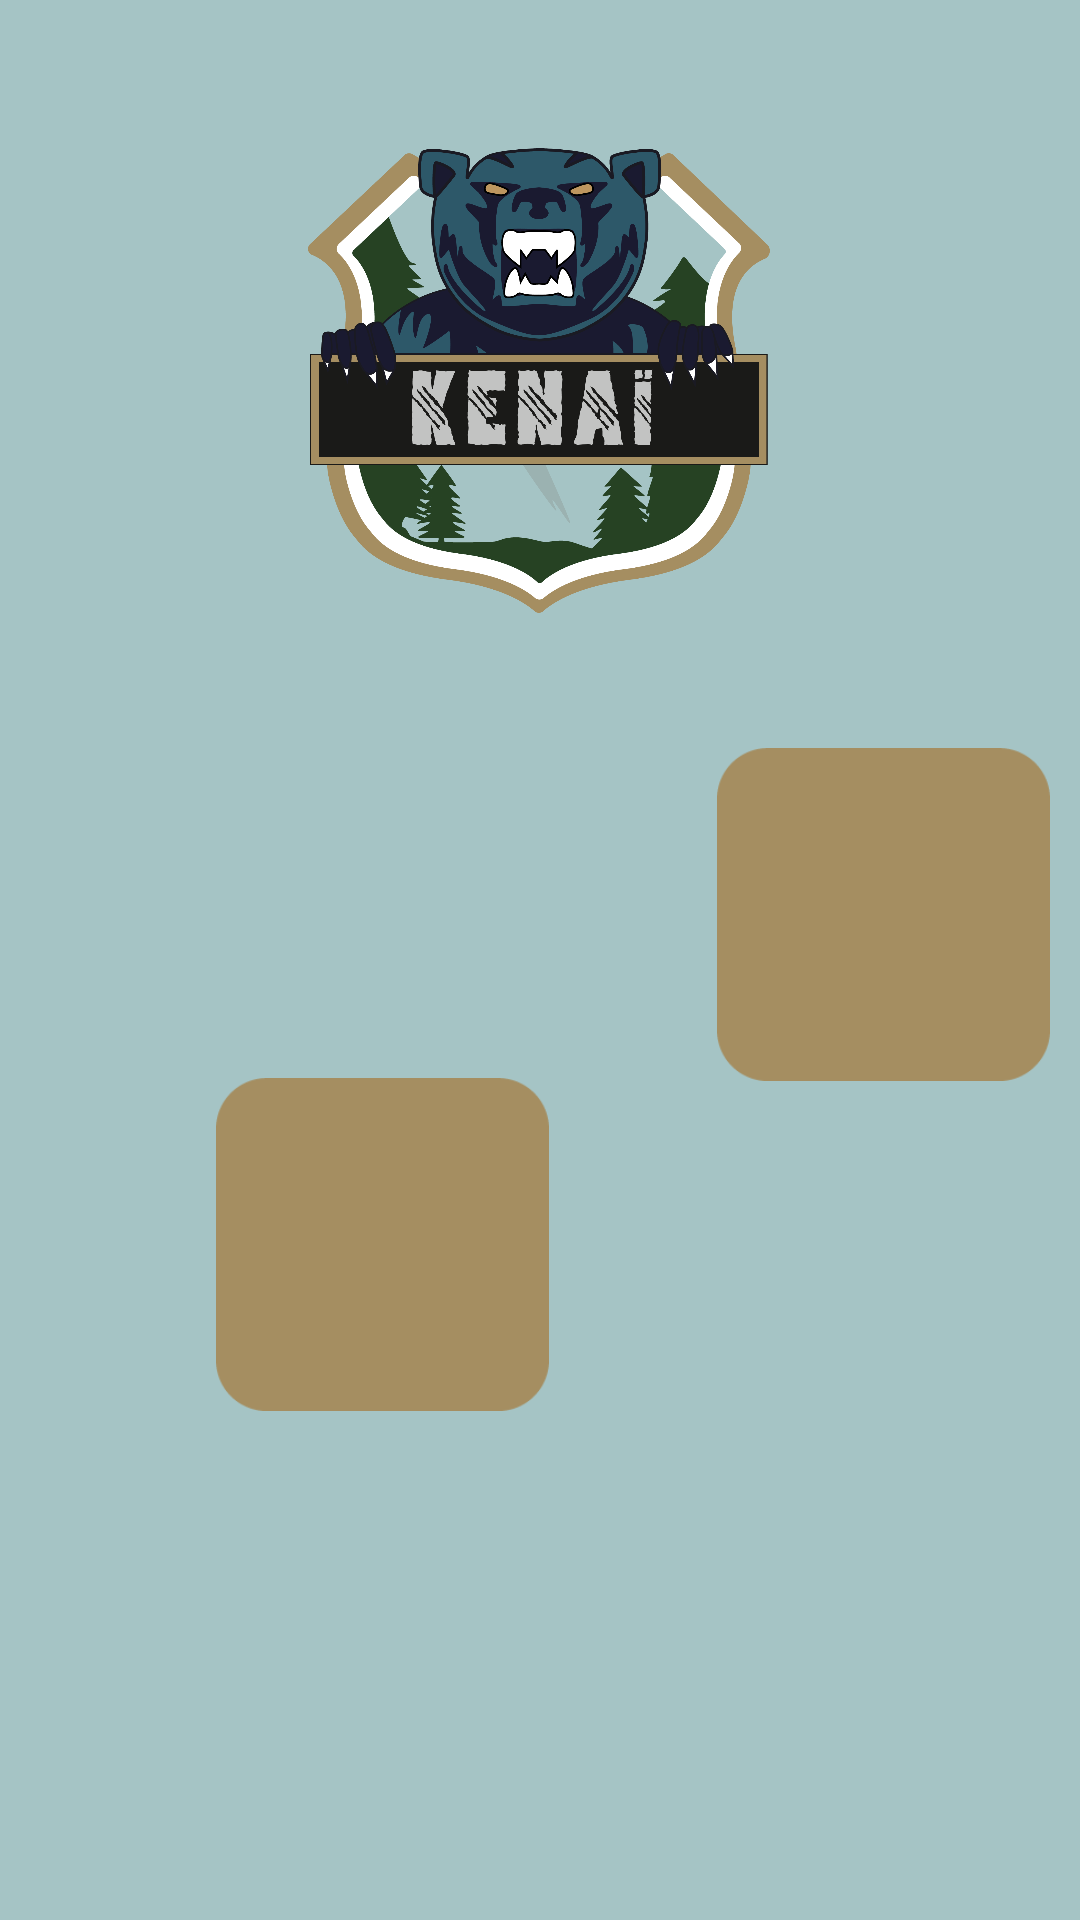

Produce the Android XML layout that renders to this screen, including the resource entries it uses.
<!-- AndroidManifest.xml: application theme Theme.AppKenai -->
<!-- res/layout/activity_accueil.xml -->
<?xml version="1.0" encoding="utf-8"?>
<androidx.constraintlayout.widget.ConstraintLayout xmlns:android="http://schemas.android.com/apk/res/android"
    xmlns:app="http://schemas.android.com/apk/res-auto"
    xmlns:tools="http://schemas.android.com/tools"
    android:layout_width="match_parent"
    android:layout_height="match_parent"
    android:background="#a5c4c5"
    tools:context=".Accueil">


    <ImageView
        android:id="@+id/logo_kenai"
        android:layout_width="154dp"
        android:layout_height="177dp"
        android:background="#004CAF50"
        app:layout_constraintBottom_toBottomOf="parent"
        app:layout_constraintEnd_toEndOf="parent"
        app:layout_constraintHorizontal_bias="0.498"
        app:layout_constraintStart_toStartOf="parent"
        app:layout_constraintTop_toTopOf="parent"
        app:layout_constraintVertical_bias="0.083"
        app:srcCompat="@drawable/logokenai"
        tools:srcCompat="@drawable/logokenai" />

    <ImageView
        android:id="@+id/carre_beige"
        android:layout_width="111dp"
        android:layout_height="111dp"
        android:layout_marginStart="72dp"
        android:layout_marginTop="144dp"
        app:layout_constraintStart_toStartOf="parent"
        app:layout_constraintTop_toBottomOf="@+id/logo_kenai"
        app:srcCompat="@drawable/carr_beige" />

    <ImageView
        android:id="@+id/carre_beige2"
        android:layout_width="111dp"
        android:layout_height="111dp"
        android:layout_marginStart="56dp"
        android:layout_marginTop="34dp"
        app:layout_constraintEnd_toEndOf="parent"
        app:layout_constraintHorizontal_bias="0.0"
        app:layout_constraintStart_toEndOf="@+id/carre_beige"
        app:layout_constraintTop_toBottomOf="@+id/logo_kenai"
        app:srcCompat="@drawable/carr_beige" />


</androidx.constraintlayout.widget.ConstraintLayout>
<!-- resources referenced by this layout -->
<resources>
  <!-- drawable carr_beige: png bitmap (drawable, 2167 bytes) -->
  <!-- drawable logokenai: png bitmap (drawable, 218693 bytes) -->
  <style name="Theme.AppKenai" parent="Theme.MaterialComponents.DayNight.DarkActionBar">
          
          <item name="colorPrimary">@color/purple_500</item>
          <item name="colorPrimaryVariant">@color/purple_700</item>
          <item name="colorOnPrimary">@color/white</item>
          
          <item name="colorSecondary">@color/teal_200</item>
          <item name="colorSecondaryVariant">@color/teal_700</item>
          <item name="colorOnSecondary">@color/black</item>
          
          <item name="android:statusBarColor" tools:targetApi="l">?attr/colorPrimaryVariant</item>
          
      </style>
  <!-- not gathered from this repository: default colours our renderer supplied (Android Studio template values) -->
  <color name="purple_500">#FF6200EE</color>
  <color name="purple_700">#FF3700B3</color>
  <color name="teal_200">#FF03DAC5</color>
  <color name="teal_700">#FF018786</color>
  <color name="black">#FF000000</color>
  <color name="white">#FFFFFFFF</color>
</resources>
